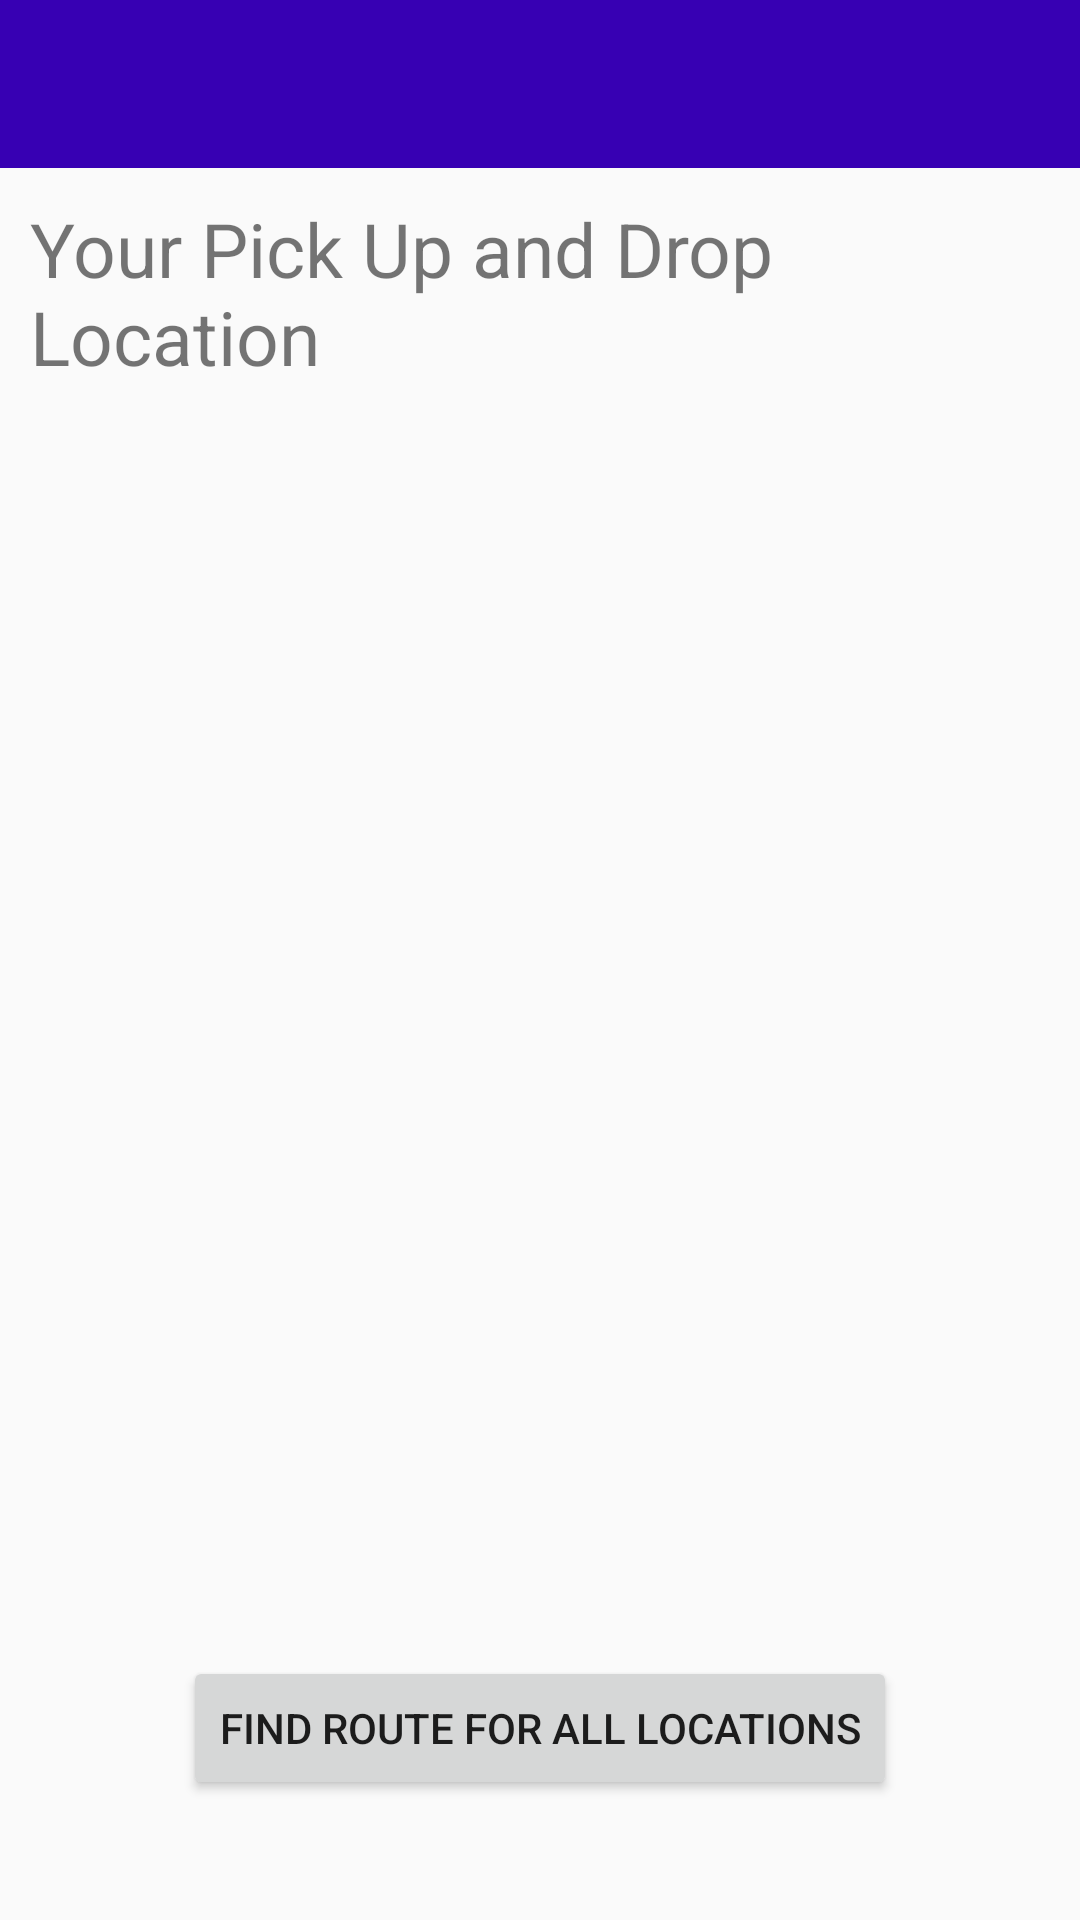

The Android layout XML behind this screen, and the referenced resources:
<!-- AndroidManifest.xml: application theme Theme.AppCompat.Light.NoActionBar -->
<!-- res/layout/activity_main.xml -->
<?xml version="1.0" encoding="utf-8"?>
<LinearLayout android:layout_height="match_parent"
    xmlns:android="http://schemas.android.com/apk/res/android"
    android:layout_width="match_parent"
    xmlns:tools="http://schemas.android.com/tools"
    android:orientation="vertical">
    <include
        layout="@layout/app_bar"
        android:id="@+id/app_bar"
        tools:layout_editor_absoluteY="-70dp"
        tools:layout_editor_absoluteX="0dp">
    </include>
    <TextView
        android:layout_width="match_parent"
        android:layout_margin="10dp"
        android:layout_height="wrap_content"
        android:text="Your Pick Up and Drop Location"
        android:textSize="25dp"/>
    <LinearLayout
        android:layout_width="match_parent"
        android:layout_height="wrap_content"
        android:orientation="vertical"
        android:layout_weight="1">
        <android.support.v7.widget.RecyclerView
            android:id="@+id/locationList"
            android:padding="10dp"
            android:scrollbars="vertical"
            android:layout_width="match_parent"
            android:layout_height="wrap_content"/>
    </LinearLayout>
    <LinearLayout
        android:layout_width="match_parent"
        android:layout_height="wrap_content"
        android:padding="30dp"
        android:layout_margin="10dp"
        android:orientation="vertical"
        android:layout_weight="0">
        <Button
            android:layout_width="wrap_content"
            android:layout_height="wrap_content"
            android:id="@+id/findRoutes"
            android:text="Find Route for all locations"
            android:layout_gravity="center"/>
    </LinearLayout>
</LinearLayout>
<!-- res/layout/app_bar.xml (included above) -->
<?xml version="1.0" encoding="utf-8"?>
<android.support.v7.widget.Toolbar xmlns:android="http://schemas.android.com/apk/res/android"
    android:layout_width="match_parent"
    android:layout_height="wrap_content"
    xmlns:app="http://schemas.android.com/apk/res-auto"
    app:theme="@style/ActionBar"
    app:popupTheme="@style/ActionBar">
</android.support.v7.widget.Toolbar>
<!-- resources referenced by this layout -->
<resources>
  <style name="ActionBar" parent="Theme.AppCompat.DayNight.NoActionBar">
          <item name="android:background">@color/colorPrimaryDark</item>
          <item name="colorPrimary">@color/colorPrimary</item>
          <item name="colorPrimaryDark">@color/colorPrimaryDark</item>
          <item name="colorAccent">@color/colorAccent</item>
      </style>
  <!-- not gathered from this repository: default colours our renderer supplied (Android Studio template values) -->
  <color name="colorPrimary">#FF6200EE</color>
  <color name="colorPrimaryDark">#FF3700B3</color>
  <color name="colorAccent">#FF03DAC5</color>
</resources>
